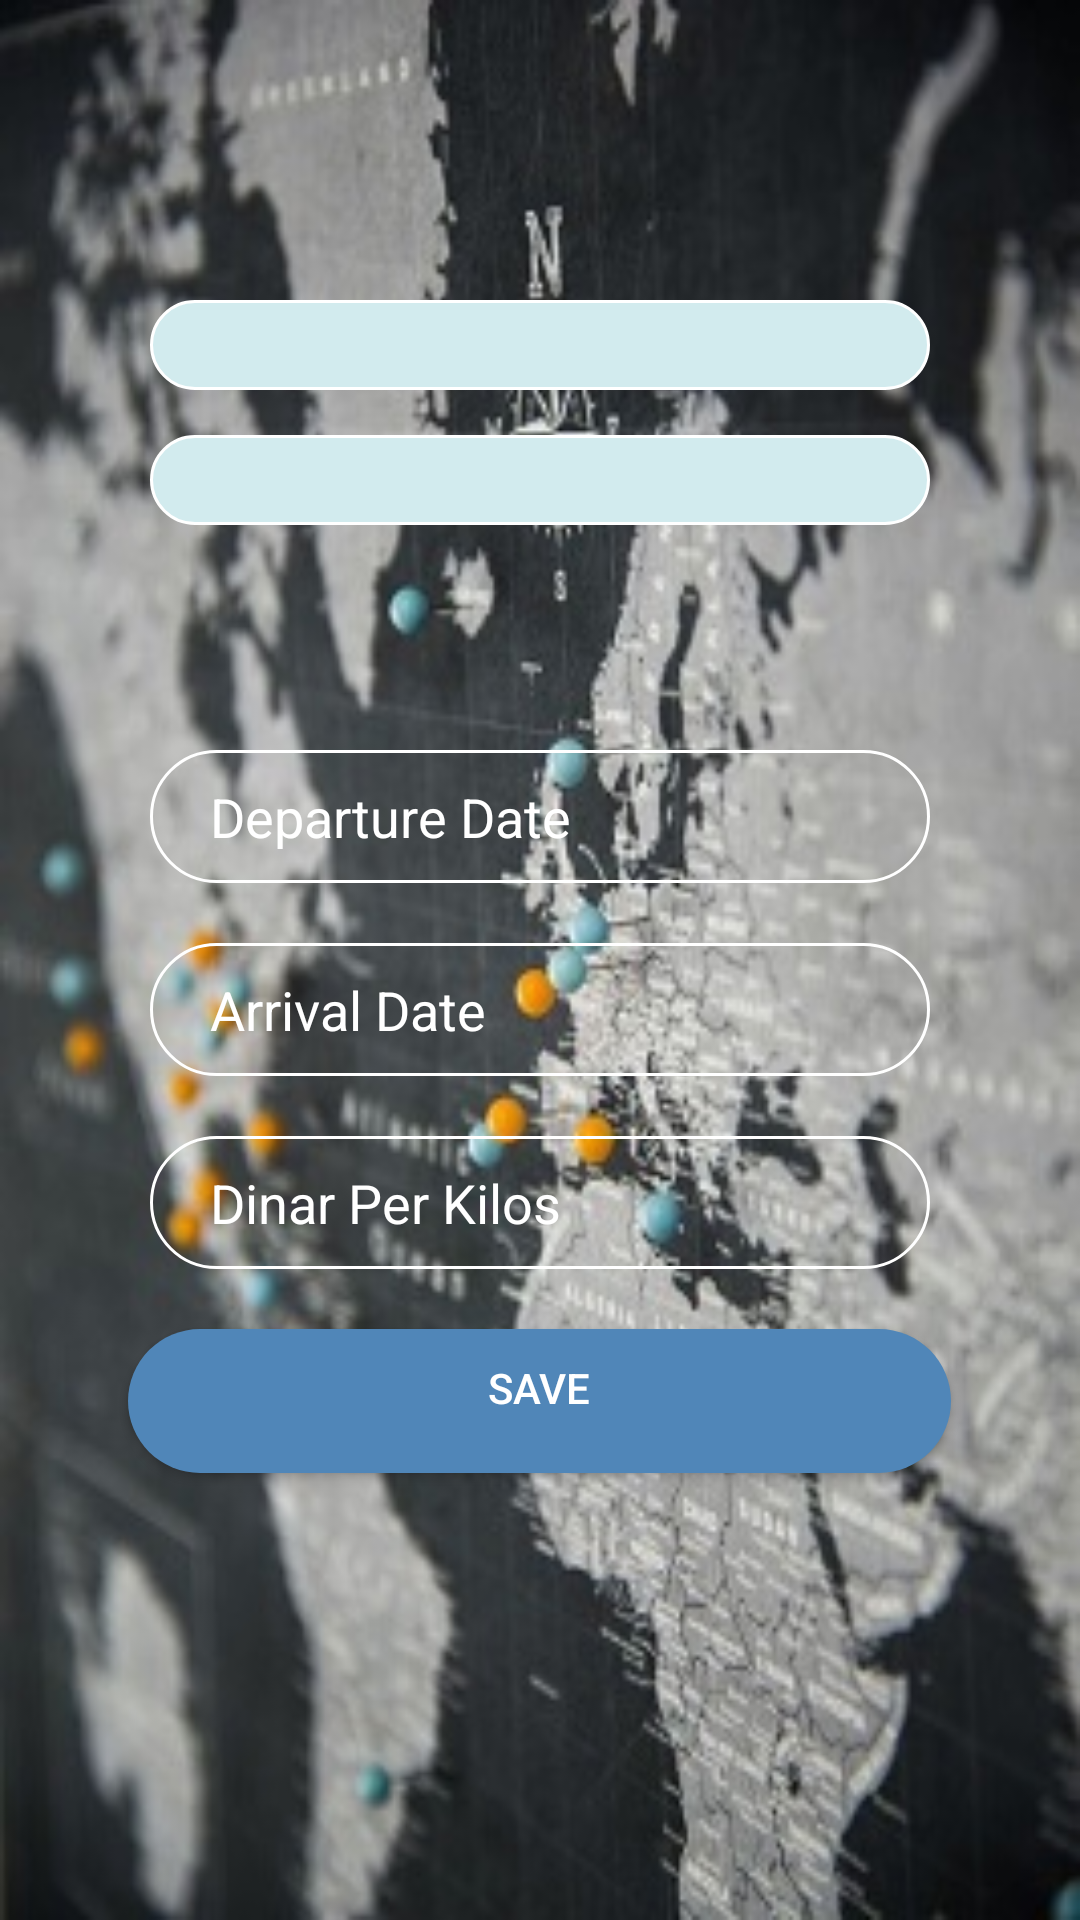

The Android layout XML behind this screen, and the referenced resources:
<!-- AndroidManifest.xml: application theme AppTheme -->
<!-- res/layout/activity_addmission.xml -->
<?xml version="1.0" encoding="utf-8"?>
<LinearLayout xmlns:android="http://schemas.android.com/apk/res/android"
    xmlns:app="http://schemas.android.com/apk/res-auto"
    xmlns:tools="http://schemas.android.com/tools"
    android:layout_width="match_parent"
    android:layout_height="match_parent"
    tools:context=".MainActivity"
    android:background="@drawable/map"


    android:orientation="vertical">
<LinearLayout
    android:layout_width="match_parent"
    android:layout_height="match_parent"
    android:orientation="vertical"

    android:id="@+id/o"
    >
    <LinearLayout
        android:layout_width="260dp"
        android:layout_marginTop="100dp"
        android:layout_height="140dp"
        android:orientation="vertical"
        android:layout_gravity="center_horizontal"
        android:gravity="center_horizontal">
     <Spinner
         android:layout_width="match_parent"
         android:layout_height="wrap_content"
         android:textAlignment="center"
         android:id="@+id/spinner1"
         android:background="@drawable/custom_button4"
         android:layout_gravity="center_horizontal"
         android:gravity="center_horizontal"
         android:paddingTop="15dp"
         android:paddingBottom="15dp"
         android:scrollbarSize="20dp"></Spinner>
    <Spinner
        android:layout_width="match_parent"
        android:textAlignment="center"
        android:layout_height="wrap_content"
        android:id="@+id/spinner2"
        android:paddingBottom="15dp"
        android:paddingTop="15dp"
        android:background="@drawable/custom_button4"
        android:layout_marginTop="15dp"
        android:layout_gravity="center_horizontal"
        android:gravity="center_horizontal"
        android:scrollbarSize="20dp"></Spinner>
    </LinearLayout>
    <EditText
        android:layout_marginTop="10dp"
        android:textColor="@color/white"
        android:textColorHint="@color/white"
        android:background="@drawable/custom_edittext"
        android:paddingTop="10dp"
        android:layout_marginLeft="50dp"
        android:layout_marginRight="50dp"
        android:paddingBottom="10dp"

        android:paddingLeft="20dp"
        android:layout_marginBottom="10dp"
        android:id="@+id/DD"
        android:width="10dp"
        android:layout_width="match_parent"
        android:layout_height="wrap_content"
        android:hint="Departure Date"/>
    <EditText

        android:layout_marginTop="10dp"
        android:textColor="@color/white"
        android:textColorHint="@color/white"
        android:background="@drawable/custom_edittext"
        android:paddingTop="10dp"
        android:layout_marginLeft="50dp"
        android:layout_marginRight="50dp"
        android:paddingBottom="10dp"

        android:paddingLeft="20dp"
        android:layout_marginBottom="10dp"
        android:id="@+id/AD"
        android:width="10dp"
        android:layout_width="match_parent"
        android:layout_height="wrap_content"
        android:hint="Arrival Date"

        />
    <EditText
        android:textColor="@color/white"
        android:textColorHint="@color/white"
        android:background="@drawable/custom_edittext"
        android:paddingTop="10dp"
        android:layout_marginLeft="50dp"
        android:layout_marginRight="50dp"
        android:paddingBottom="10dp"

        android:paddingLeft="20dp"
        android:layout_marginBottom="10dp"
        android:layout_marginTop="10dp"
        android:id="@+id/P"
        android:hint="Dinar Per Kilos"
        android:width="10dp"
        android:ems="10"
        android:inputType="numberDecimal"
        android:layout_width="match_parent"
        android:layout_height="wrap_content"></EditText>

    <Button

        android:background="@drawable/custom_button3"
        android:gravity="center_horizontal"
        android:layout_marginTop="10dp"
        android:textColor="@color/white"
        android:paddingTop="10dp"
        android:paddingLeft="120dp"
        android:paddingRight="120dp"
        android:layout_width="wrap_content"
        android:layout_height="wrap_content"
        android:layout_gravity="center"
        android:id="@+id/btn"
        android:text="Save"
        />
</LinearLayout>
</LinearLayout>
<!-- resources referenced by this layout -->
<resources>
  <color name="white">#FFFFFF</color>
  <!-- drawable custom_button3 (drawable) -->
  <?xml version="1.0" encoding="utf-8"?>
  <shape xmlns:android="http://schemas.android.com/apk/res/android" android:shape="rectangle">
      <corners android:radius="40dp"/>
      <solid android:color="#5086B8"/>
  </shape>
  <!-- drawable custom_button4 (drawable) -->
  <?xml version="1.0" encoding="utf-8"?>
  <shape xmlns:android="http://schemas.android.com/apk/res/android" android:shape="rectangle">
      <corners android:radius="40dp"/>
      <stroke android:color="@color/white" android:width="1dp"/>
      <solid android:color="#FFD2EBEE"></solid>
  </shape>
  <!-- drawable custom_edittext (drawable) -->
  <?xml version="1.0" encoding="utf-8"?>
  <shape xmlns:android="http://schemas.android.com/apk/res/android" android:shape="rectangle">
      <corners android:radius="40dp"/>
      <stroke android:color="#FFFFFF" android:width="1dp"/>
  </shape>
  <!-- drawable map: jpg bitmap (drawable, 41698 bytes) -->
  <style name="AppTheme" parent="Theme.AppCompat.Light.NoActionBar">
          
          <item name="windowActionBar">false</item>
          <item name="windowNoTitle">true</item>
          <item name="colorPrimary">@color/colorPrimary</item>
          <item name="colorPrimaryDark">@color/colorPrimaryDark</item>
          <item name="colorAccent">@color/colorAccent</item>
          <item name="android:windowActivityTransitions" />
  
      </style>
  <color name="colorPrimary">#23A7D8</color>
  <color name="colorPrimaryDark">#23A7D8</color>
  <color name="colorAccent">#FFFFFF</color>
</resources>
